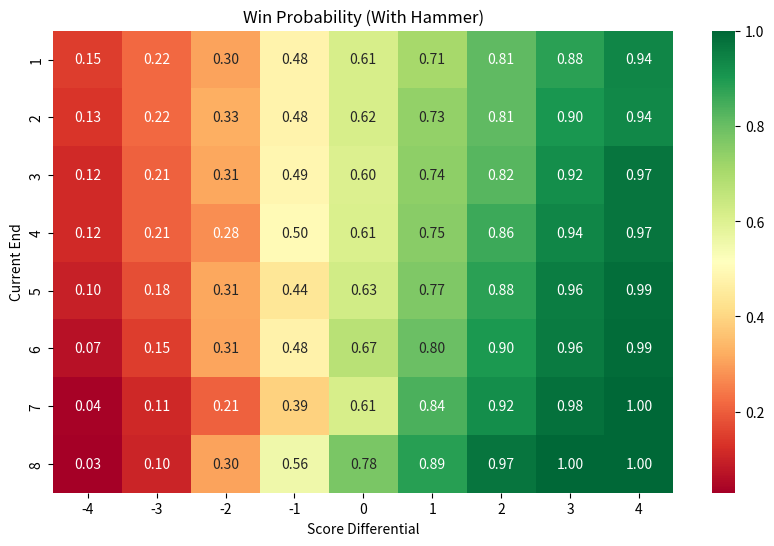

Python code for this plot:
import pandas as pd
import numpy as np
import matplotlib.pyplot as plt
import seaborn as sns
from pathlib import Path

def build_transition_matrix(df: pd.DataFrame):
    """
    Builds a transition matrix for end scores.
    State: (Hammer, Score) -> Next State: (Hammer, Score)
    Simplified: Just P(Score | Hammer)
    """
    # Group by Hammer and Score
    # Assuming 'Hammer' (1/0) and 'Score' (End Score) columns exist.
    # If not, we simulate based on typical Mixed Doubles distributions.
    
    # Typical Mixed Doubles Score Distribution (approximate)
    # Hammer: 0 (Blank), 1 (30%), 2 (30%), 3 (15%), 4+ (5%), Steal -1 (15%), Steal -2 (5%)
    # No Hammer: Steal 1 (25%), Steal 2 (10%), Force 1 (40%), Force 2+ (25%)
    
    # Let's try to extract from data if possible
    if 'Hammer' in df.columns and 'Score' in df.columns:
        transitions = df.groupby('Hammer')['Score'].value_counts(normalize=True).unstack().fillna(0)
        return transitions
    else:
        # Fallback: Hardcoded probabilities based on elite play
        # Rows: Hammer (0=No, 1=Yes)
        # Cols: Score (-2 to 5)
        scores = [-2, -1, 0, 1, 2, 3, 4, 5]
        probs_hammer = [0.05, 0.15, 0.05, 0.30, 0.25, 0.15, 0.04, 0.01] # Sum ~ 1
        probs_no_hammer = [0.05, 0.20, 0.10, 0.40, 0.15, 0.08, 0.02, 0.00] # Stealing is positive for No Hammer team?
        # Wait, Score usually means "Points for Hammer Team". 
        # If Hammer scores, Score > 0. If Steal, Score < 0.
        
        # Let's standardize: Score is from perspective of Team A (who starts with Hammer).
        # Actually, simpler: Score is points scored in the end. 
        # If Hammer team scores X, they lose hammer.
        # If Hammer team gives up steal (score -X), they keep hammer (usually? No, in MD, steal means other team scores).
        # Rules: 
        # - Score > 0: Hammer team scores. Next end: Other team has hammer.
        # - Score = 0: Blank. Next end: Hammer team keeps hammer.
        # - Score < 0: Steal. Next end: Hammer team keeps hammer? No, scoring team gives up hammer.
        # Wait, in curling, the team that scores GIVES UP the hammer. 
        # If you steal (score without hammer), you scored, so you give up hammer? No, you stole, so you didn't have hammer. 
        # The team that got scored ON receives the hammer.
        # So:
        # - Team A has Hammer.
        # - A scores > 0: Team B gets Hammer.
        # - A scores 0 (Blank): Team A keeps Hammer.
        # - B steals (A scores < 0): Team A gets Hammer (because B scored).
        
        return {
            'hammer': dict(zip(scores, probs_hammer)),
            'no_hammer': dict(zip(scores, probs_no_hammer)) # This is tricky without real data
        }

def simulate_game(start_score_diff, start_end, start_hammer, n_sims=1000):
    """
    Monte Carlo simulation of a game.
    start_score_diff: My Score - Opponent Score
    start_end: Current End (1-8)
    start_hammer: 1 if I have hammer, 0 if opponent has hammer
    """
    wins = 0
    
    # Simplified distributions (Prob of scoring X points given Hammer)
    # Key: Points scored by Hammer team. 
    # Value: Probability
    # Note: In MD, blanking is rare.
    dist_hammer = {1: 0.35, 2: 0.30, 3: 0.15, 4: 0.05, 0: 0.05, -1: 0.10} # -1 means steal of 1
    dist_no_hammer = {-1: 0.25, -2: 0.10, 0: 0.05, 1: 0.40, 2: 0.15, 3: 0.05} # Positive means Force
    
    # Actually, let's use a simpler model:
    # P(Score | Hammer)
    # If Hammer:
    #   Score 1: 30%, Score 2: 30%, Score 3: 10%, Score 4: 5%
    #   Blank (0): 5%
    #   Steal 1 (-1): 15%, Steal 2 (-2): 5%
    # If No Hammer (Opponent has Hammer):
    #   Opponent Scores 1: 30% ... (Symmetric)
    
    outcomes = [1, 2, 3, 4, 0, -1, -2]
    probs = [0.30, 0.30, 0.10, 0.05, 0.05, 0.15, 0.05]
    
    for _ in range(n_sims):
        score_diff = start_score_diff
        hammer = start_hammer # 1 = Us, 0 = Them
        
        for end in range(start_end, 9): # Ends 1 to 8
            # Who has hammer?
            if hammer == 1:
                # We have hammer. We score X.
                points = np.random.choice(outcomes, p=probs)
                score_diff += points
                
                if points > 0:
                    hammer = 0 # We scored, lost hammer
                elif points < 0:
                    hammer = 1 # We gave up steal, we keep hammer (Wait, rule: Scoring team gives up hammer. If they stole, they scored. So we get hammer.)
                    # Correct Rule: The team that did NOT score gets the hammer.
                    # If we have hammer and score (points > 0), opponent gets hammer.
                    # If we have hammer and give up steal (points < 0), opponent scored. So WE get hammer.
                    hammer = 1 
                else:
                    hammer = 1 # Blank, keep hammer
            else:
                # Opponent has hammer. They score X (from their perspective).
                # So change in score_diff is -X.
                points = np.random.choice(outcomes, p=probs)
                score_diff -= points
                
                if points > 0:
                    hammer = 1 # They scored, we get hammer
                elif points < 0:
                    hammer = 0 # They gave up steal (we stole), they get hammer
                else:
                    hammer = 0 # Blank, they keep hammer
                    
        if score_diff > 0:
            wins += 1
        elif score_diff == 0:
            wins += 0.5 # Tie
            
    return wins / n_sims

def generate_wpa_matrix(output_path: Path):
    """
    Generates a heatmap of Win Probability for different states.
    Fixed: End 8.
    Varying: Score Diff (-4 to +4), Hammer (Yes/No).
    """
    score_diffs = range(-4, 5)
    ends = range(1, 9)
    
    # Let's do a heatmap for End vs Score Diff (assuming Hammer)
    data = []
    for end in ends:
        row = []
        for diff in score_diffs:
            wp = simulate_game(diff, end, 1, n_sims=500)
            row.append(wp)
        data.append(row)
        
    plt.figure(figsize=(10, 6))
    sns.heatmap(data, annot=True, fmt=".2f", xticklabels=score_diffs, yticklabels=ends, cmap="RdYlGn")
    plt.title("Win Probability (With Hammer)")
    plt.xlabel("Score Differential")
    plt.ylabel("Current End")
    plt.savefig(output_path, dpi=300)
    plt.close()
    print(f"Saved WPA matrix to {output_path}")

if __name__ == "__main__":
    output_dir = Path("2026/projects/counter_strategy/outputs")
    output_dir.mkdir(exist_ok=True, parents=True)
    generate_wpa_matrix(output_dir / "wpa_matrix.png")
